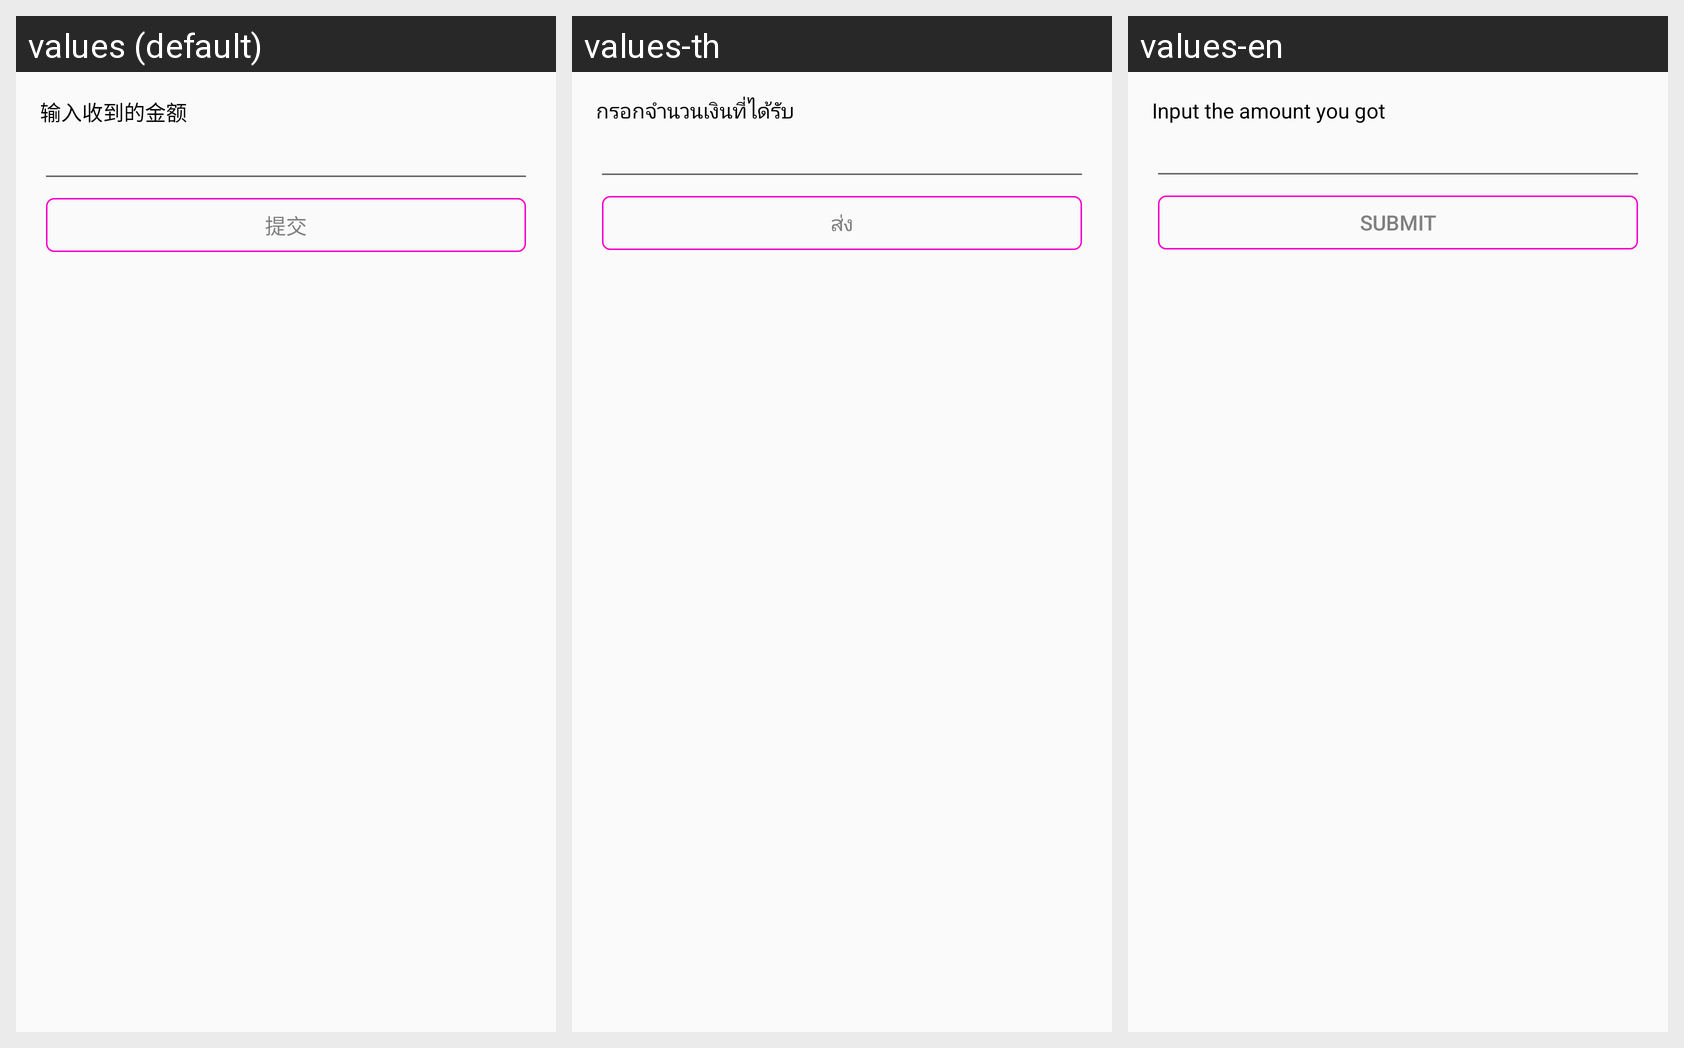

The Android screen above is rendered under several locales of the same app. Produce the string resources it draws, with the default and per-locale values.
Android screen res/layout/activity_input_amount_to_validate.xml rendered under 3 locales, left to right: values (default), values-th, values-en. Device: Nexus 5 (rendered at 1080×1920; each locale shown at half size, 540×960, under a caption strip naming it); theme AppTheme.
Strings drawn on this screen, with the default value and each locale's value (text and hints the layout hard-codes, and strings that could not be matched under every locale, appear in the picture but are not listed):

input_the_amount_you_get
  values: 输入收到的金额
  values-th: กรอกจำนวนเงินที่ได้รับ
  values-en: Input the amount you got

submit
  values: 提交
  values-th: ส่ง
  values-en: Submit
